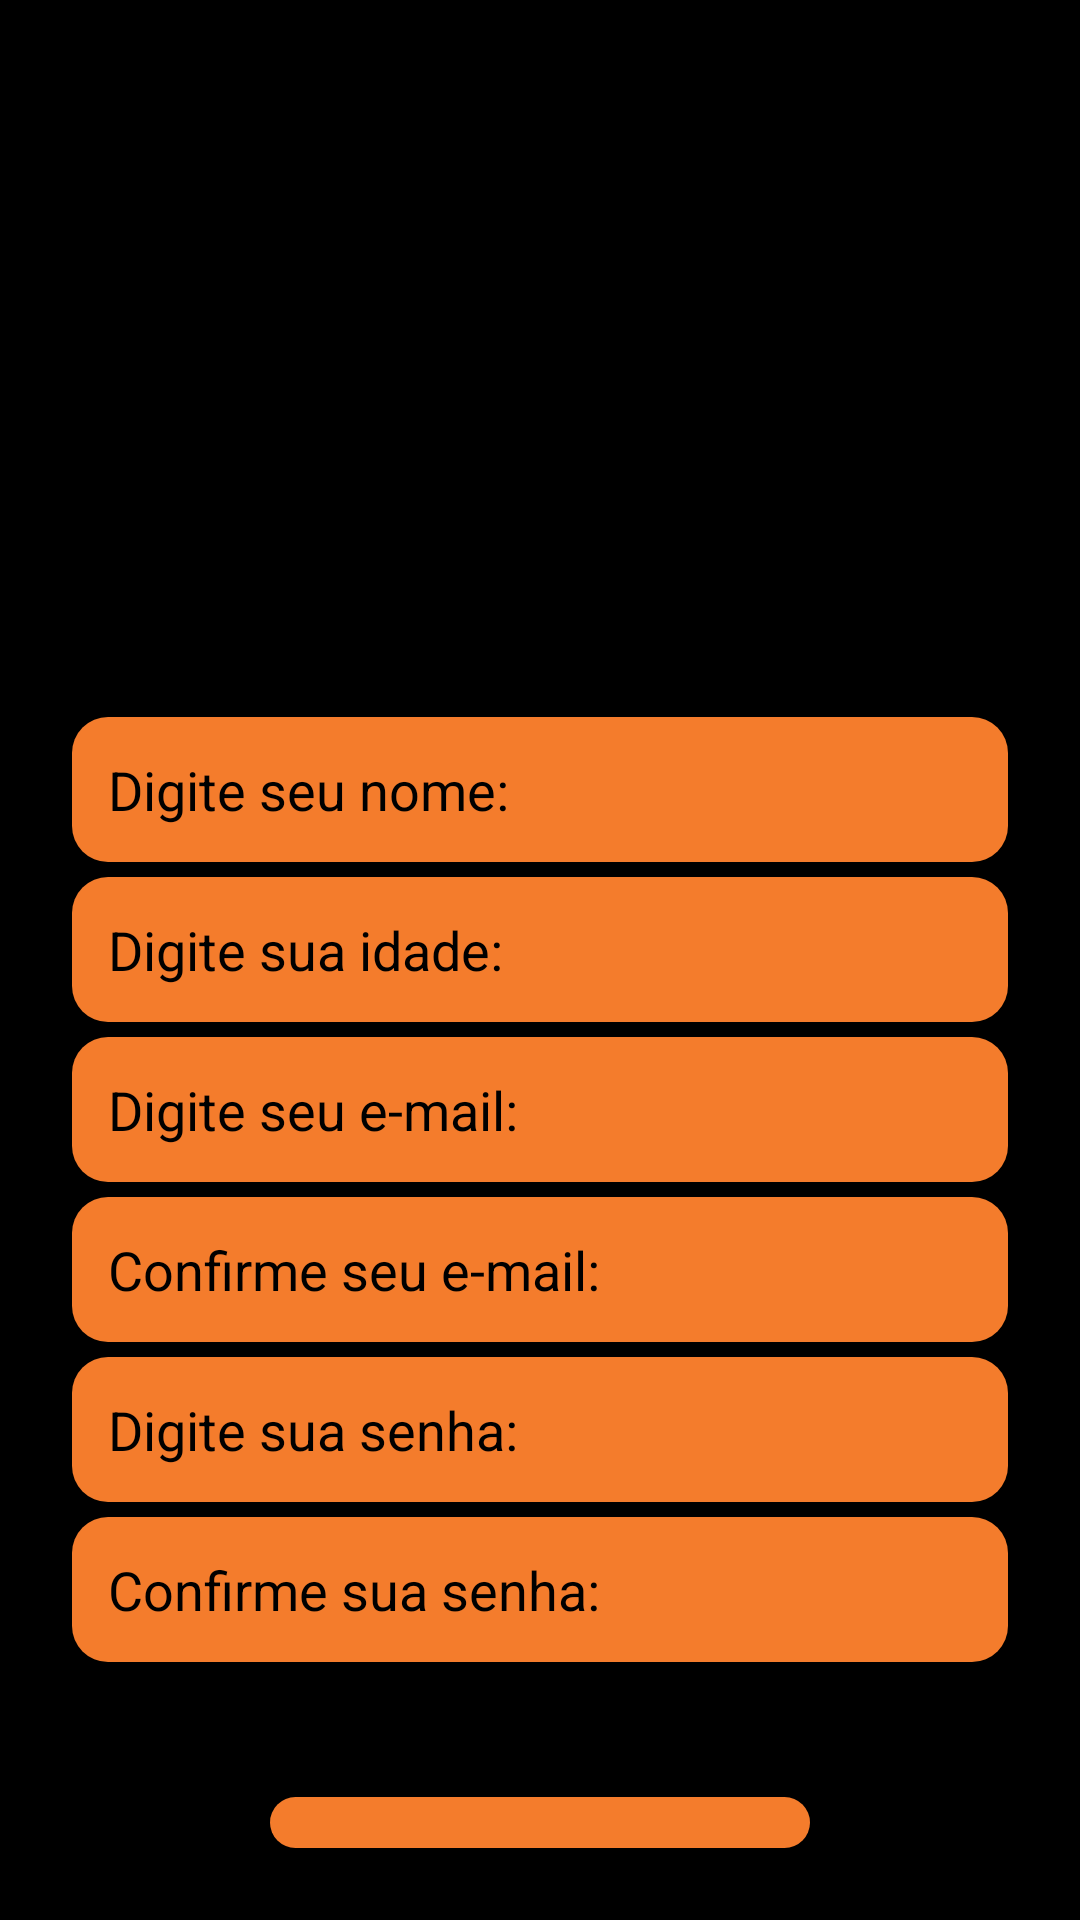

Layout XML and referenced resources for this Android screen:
<!-- AndroidManifest.xml: activity theme Theme.AppCompat.Light.NoActionBar -->
<!-- res/layout/activity_cadastro.xml -->
<?xml version="1.0" encoding="utf-8"?>
<LinearLayout
    xmlns:android="http://schemas.android.com/apk/res/android"
    android:layout_width="match_parent"
    android:layout_height="match_parent"
    android:orientation="vertical"
    android:gravity="center_horizontal"
    android:background="@android:color/black"
    android:padding="24dp">

    <ImageView
        android:layout_width="200dp"
        android:layout_height="150dp"
        android:src="@drawable/logoc"
        android:contentDescription="Logo do DesconectaGame"
        android:scaleType="centerCrop"
        android:layout_marginTop="10dp" />

    <EditText
        android:id="@+id/cad_nome"
        android:layout_width="match_parent"
        android:layout_height="wrap_content"
        android:hint="Digite seu nome:"
        android:padding="12dp"
        android:layout_marginTop="55dp"
        android:background="@drawable/fundo_edit"
        android:textColor="@android:color/black"
        android:textColorHint="@android:color/black"
        android:maxLines="1" />

    <EditText
        android:id="@+id/cad_idade"
        android:layout_width="match_parent"
        android:layout_height="wrap_content"
        android:hint="Digite sua idade:"
        android:padding="12dp"
        android:inputType="number"
        android:layout_marginTop="5dp"
        android:background="@drawable/fundo_edit"
        android:textColor="@android:color/black"
        android:textColorHint="@android:color/black"
        android:maxLines="1" />

    <EditText
        android:id="@+id/cad_email"
        android:layout_width="match_parent"
        android:layout_height="wrap_content"
        android:hint="Digite seu e-mail:"
        android:padding="12dp"
        android:inputType="textEmailAddress"
        android:layout_marginTop="5dp"
        android:background="@drawable/fundo_edit"
        android:textColor="@android:color/black"
        android:textColorHint="@android:color/black"
        android:maxLines="1" />

    <EditText
        android:id="@+id/cad_emailC"
        android:layout_width="match_parent"
        android:layout_height="wrap_content"
        android:hint="Confirme seu e-mail:"
        android:padding="12dp"
        android:inputType="textEmailAddress"
        android:layout_marginTop="5dp"
        android:background="@drawable/fundo_edit"
        android:textColor="@android:color/black"
        android:textColorHint="@android:color/black"
        android:maxLines="1" />

    <EditText
        android:id="@+id/cad_senha"
        android:layout_width="match_parent"
        android:layout_height="wrap_content"
        android:background="@drawable/fundo_edit"
        android:hint="Digite sua senha:"
        android:padding="12dp"
        android:layout_marginTop="5dp"
        android:inputType="textPassword"
        android:textColor="@android:color/black"
        android:textColorHint="@android:color/black"
        android:maxLines="1" />

    <EditText
        android:id="@+id/cad_senhaC"
        android:layout_width="match_parent"
        android:layout_height="wrap_content"
        android:background="@drawable/fundo_edit"
        android:hint="Confirme sua senha:"
        android:padding="12dp"
        android:layout_marginTop="5dp"
        android:inputType="textPassword"
        android:textColor="@android:color/black"
        android:textColorHint="@android:color/black"
        android:maxLines="1" />

    <Button
        android:id="@+id/bt_cadastro"
        android:layout_width="180dp"
        android:layout_height="wrap_content"
        android:text="Cadastrar"
        android:background="@drawable/fundo_edit"
        android:layout_marginTop="45dp"
        android:textSize="24sp"
        android:textColor="@color/black" />
</LinearLayout>
<!-- resources referenced by this layout -->
<resources>
  <color name="black">#FF000000</color>
  <!-- drawable fundo_edit (drawable) -->
  <shape xmlns:android="http://schemas.android.com/apk/res/android">
      <solid android:color="#F47C2C" />
      <corners android:radius="12dp" />
      <padding
          android:left="12dp"
          android:top="8dp"
          android:right="12dp"
          android:bottom="8dp" />
  </shape>
</resources>
